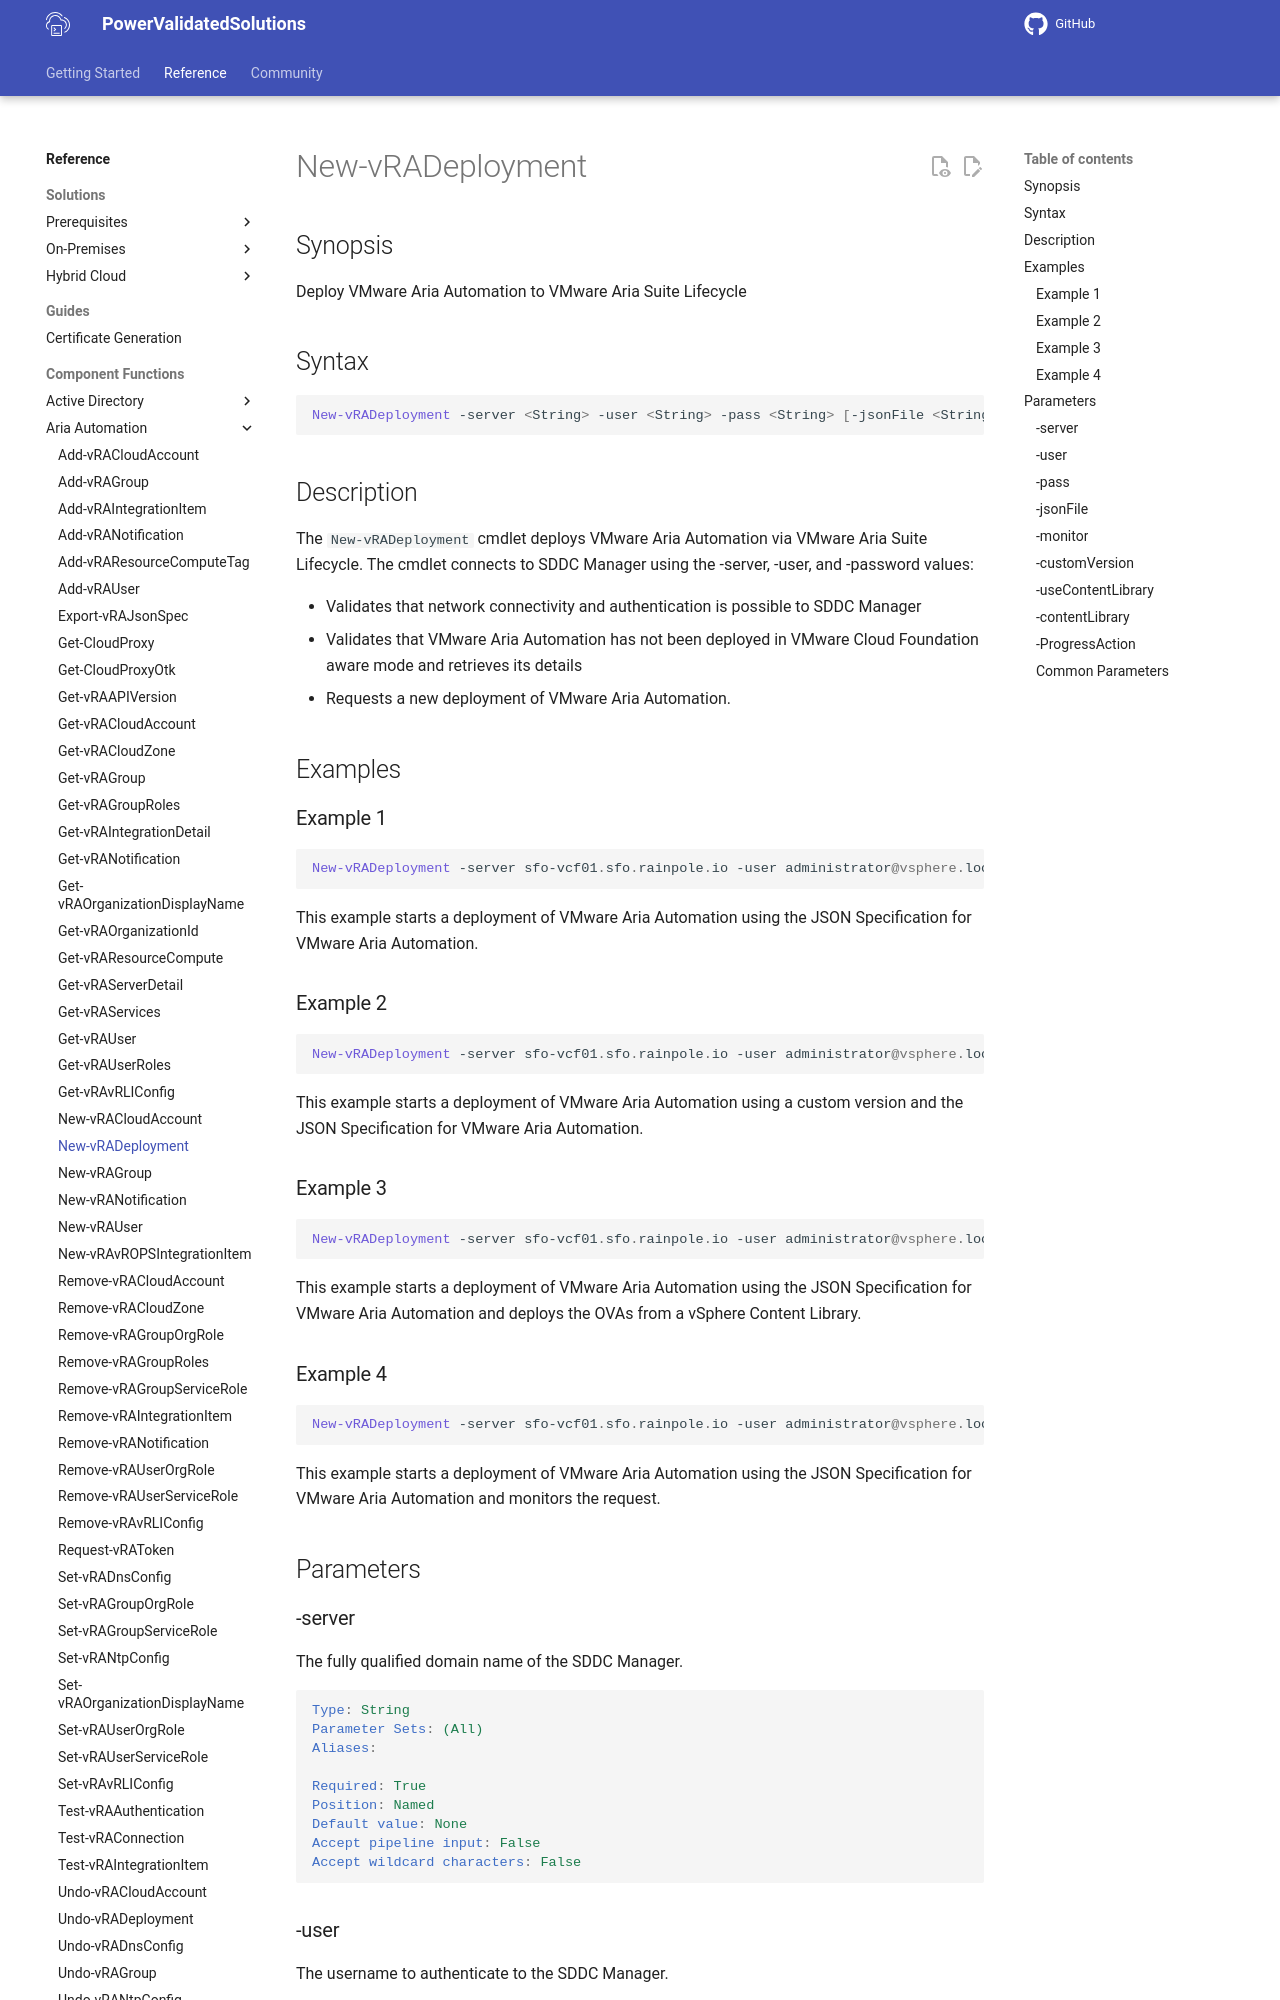

repository: vmware/power-validated-solutions-for-cloud-foundation · page: documentation/functions/aria-suite/aria-automation/New-vRADeployment/index.html · generator: mkdocs

# New-vRADeployment

## Synopsis

Deploy VMware Aria Automation to VMware Aria Suite Lifecycle

## Syntax

```powershell
New-vRADeployment -server <String> -user <String> -pass <String> [-jsonFile <String>] [-monitor] [-customVersion <String>] [-useContentLibrary] [-contentLibrary <String>] [-ProgressAction <ActionPreference>] [<CommonParameters>]
```

## Description

The `New-vRADeployment` cmdlet deploys VMware Aria Automation via VMware Aria Suite Lifecycle.
The cmdlet connects to SDDC Manager using the -server, -user, and -password values:

- Validates that network connectivity and authentication is possible to SDDC Manager
- Validates that VMware Aria Automation has not been deployed in VMware Cloud Foundation aware mode and retrieves its details
- Requests a new deployment of VMware Aria Automation.

## Examples

### Example 1

```powershell
New-vRADeployment -server sfo-vcf01.sfo.rainpole.io -user administrator@vsphere.local -pass VMw@re1! -jsonFile .\pcaDeploySpec.json -outputPath .\
```

This example starts a deployment of VMware Aria Automation using the JSON Specification for VMware Aria Automation.

### Example 2

```powershell
New-vRADeployment -server sfo-vcf01.sfo.rainpole.io -user administrator@vsphere.local -pass VMw@re1! -jsonFile .\pcaDeploySpec.json -customversion x.y.z
```

This example starts a deployment of VMware Aria Automation using a custom version and the JSON Specification for VMware Aria Automation.

### Example 3

```powershell
New-vRADeployment -server sfo-vcf01.sfo.rainpole.io -user administrator@vsphere.local -pass VMw@re1! -jsonFile .\pcaDeploySpec.json -useContentLibrary -contentLibrary Operations
```

This example starts a deployment of VMware Aria Automation using the JSON Specification for VMware Aria Automation and deploys the OVAs from a vSphere Content Library.
